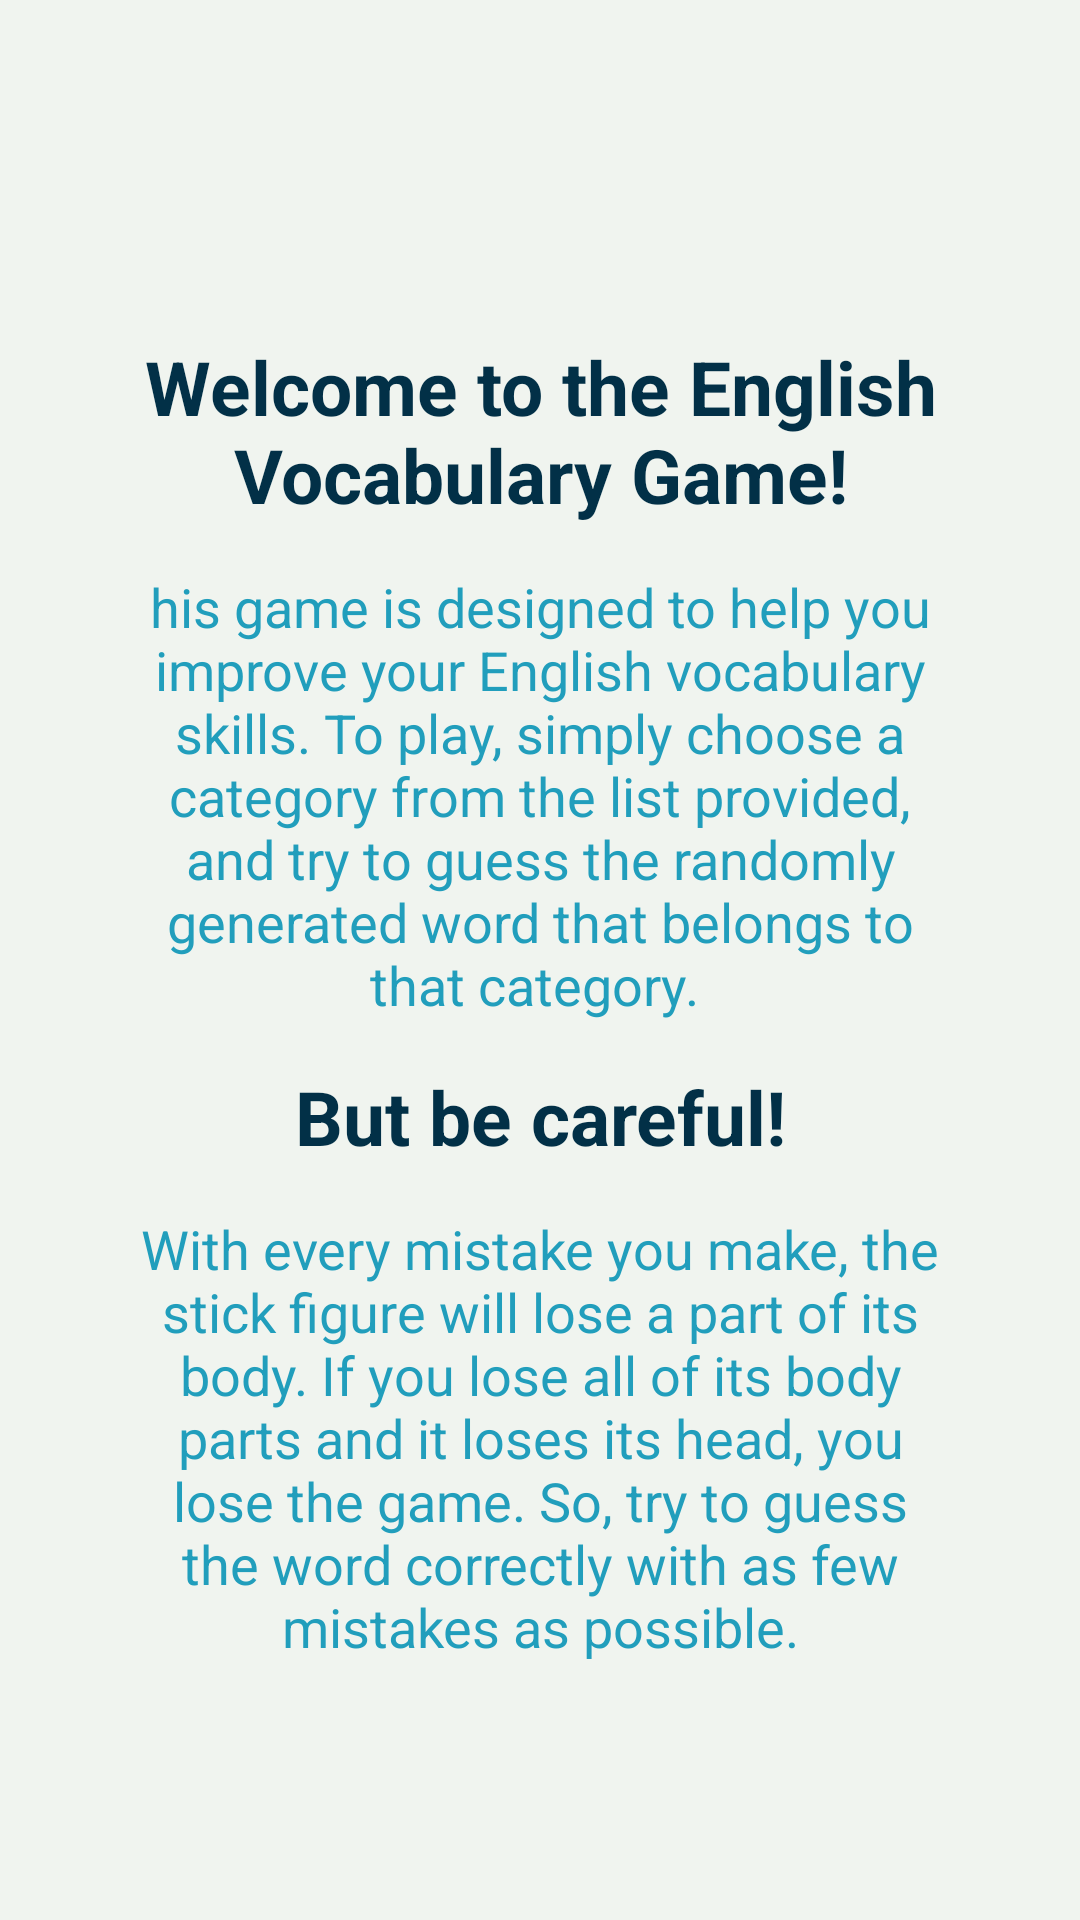

The Android layout XML behind this screen, and the referenced resources:
<!-- AndroidManifest.xml: application theme Theme.Hangman -->
<!-- res/layout/how_to_play.xml -->
<?xml version="1.0" encoding="utf-8"?>
<LinearLayout xmlns:android="http://schemas.android.com/apk/res/android"
    xmlns:app="http://schemas.android.com/apk/res-auto"
    xmlns:tools="http://schemas.android.com/tools"
    android:layout_width="match_parent"
    android:layout_height="match_parent"
    android:background="#F0F4EF"
    android:orientation="vertical"
    tools:context=".MainActivity">

    <ImageView
        android:id="@+id/imageView"
        android:layout_width="350dp"
        android:layout_height="57dp"
        android:layout_gravity="center"
        android:layout_marginTop="30dp"
        tools:srcCompat="@tools:sample/avatars" />

    <TextView
        android:layout_width="270dp"
        android:layout_height="wrap_content"
        android:layout_gravity="center"
        android:layout_marginTop="25dp"
        android:gravity="center"
        android:text="Welcome to the English Vocabulary Game!"
        android:textColor="#023047"
        android:textSize="25dp"
        android:textStyle="bold"
        app:layout_constraintEnd_toEndOf="parent"
        app:layout_constraintStart_toStartOf="parent"
        app:layout_constraintTop_toTopOf="parent" />

    <TextView
        android:layout_width="270dp"
        android:layout_height="wrap_content"
        android:layout_gravity="center"
        android:layout_marginTop="15dp"
        android:gravity="center"
        android:text="his game is designed to help you improve your English vocabulary skills. To play, simply choose a category from the list provided, and try to guess the randomly generated word that belongs to that category. "
        android:textColor="#219EBC"
        android:textSize="18dp"
        app:layout_constraintEnd_toEndOf="parent"
        app:layout_constraintStart_toStartOf="parent"
        app:layout_constraintTop_toTopOf="parent" />

    <TextView
        android:layout_width="270dp"
        android:layout_height="wrap_content"
        android:layout_gravity="center"
        android:layout_margin="15dp"
        android:gravity="center"
        android:text="But be careful!"
        android:textColor="#023047"
        android:textSize="25dp"
        android:textStyle="bold"
        app:layout_constraintEnd_toEndOf="parent"
        app:layout_constraintStart_toStartOf="parent"
        app:layout_constraintTop_toTopOf="parent" />

    <TextView
        android:layout_width="270dp"
        android:layout_height="wrap_content"
        android:layout_gravity="center"
        android:gravity="center"
        android:text="With every mistake you make, the stick figure will lose a part of its body. If you lose all of its body parts and it loses its head, you lose the game. So, try to guess the word correctly with as few mistakes as possible."
        android:textColor="#219EBC"
        android:textSize="18dp"
        app:layout_constraintEnd_toEndOf="parent"
        app:layout_constraintStart_toStartOf="parent"
        app:layout_constraintTop_toTopOf="parent" />

    <Button
        android:id="@+id/play_back_button"
        android:layout_width="wrap_content"
        android:layout_height="wrap_content"
        android:layout_marginTop="90dp"
        android:layout_marginLeft="20dp"
        android:text="Back"
        app:icon="@android:drawable/arrow_up_float"
        app:iconTint="#FFFFFF" />
</LinearLayout>
<!-- resources referenced by this layout -->
<resources>
  <style name="Theme.Hangman" parent="Theme.MaterialComponents.DayNight.DarkActionBar">
          
          <item name="colorPrimary">#FFB6C1</item>
          <item name="colorPrimaryVariant">#FFB6C1</item>
          <item name="colorOnPrimary">@color/white</item>
          
          <item name="colorSecondary">@color/teal_200</item>
          <item name="colorSecondaryVariant">@color/teal_700</item>
          <item name="colorOnSecondary">@color/black</item>
          
          <item name="android:statusBarColor">?attr/colorPrimaryVariant</item>
          
      </style>
  <color name="white">#FFFFFFFF</color>
  <color name="teal_200">#FF03DAC5</color>
  <color name="teal_700">#FF018786</color>
  <color name="black">#FF000000</color>
</resources>
